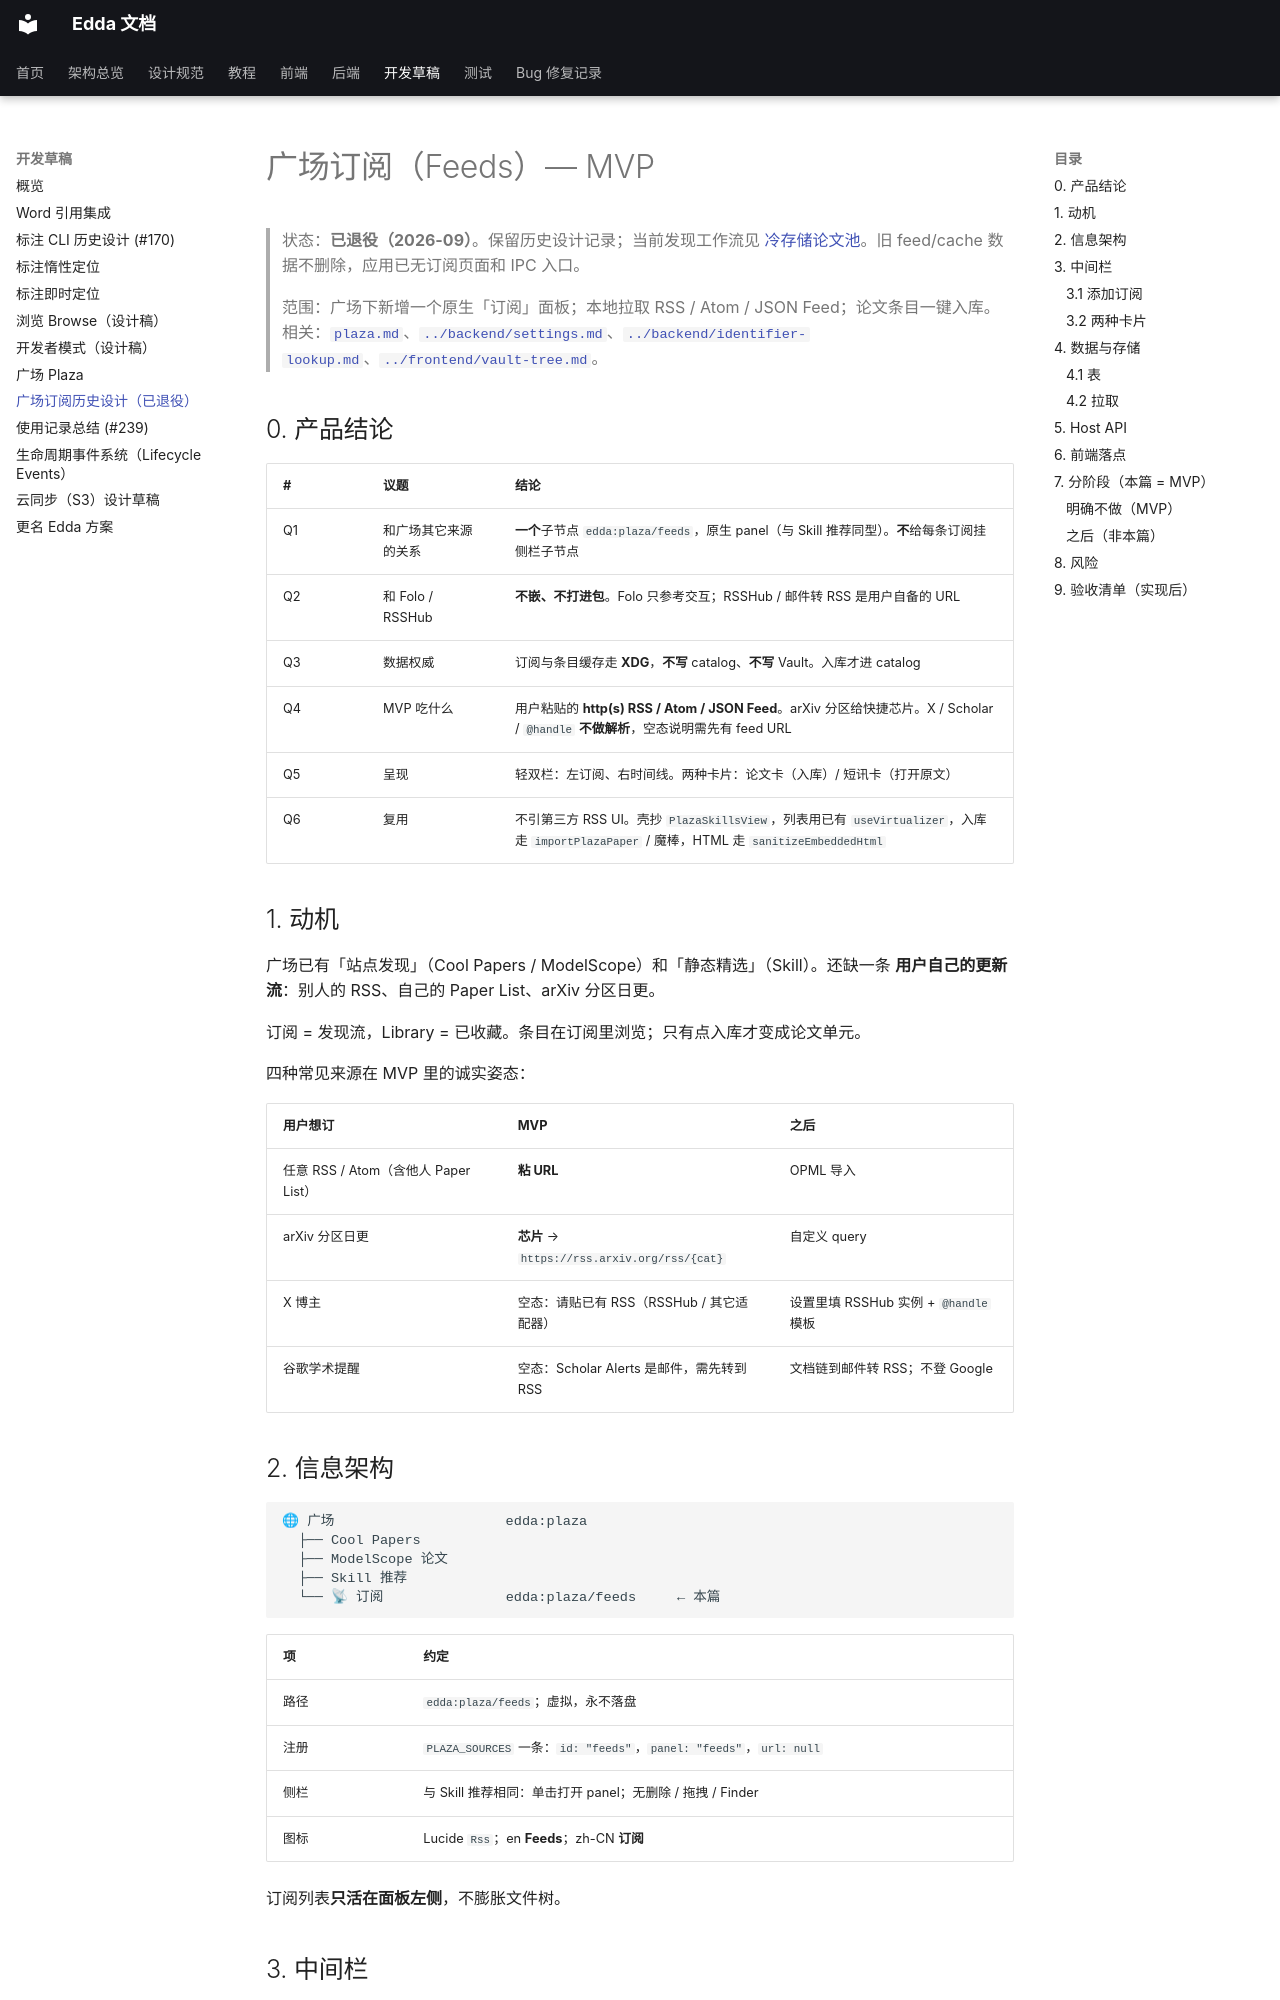

repository: Becomingw/Margin-Next · page: development/plaza-feeds/index.html · generator: mkdocs

# 广场订阅（Feeds）— MVP

> 状态：**已退役（2026-09）**。保留历史设计记录；当前发现工作流见 [冷存储论文池](../backend/paper-pool.md)。旧 feed/cache 数据不删除，应用已无订阅页面和 IPC 入口。

> 范围：广场下新增一个原生「订阅」面板；本地拉取 RSS / Atom / JSON Feed；论文条目一键入库。  
> 相关：[`plaza.md`](plaza.md)、[`../backend/settings.md`](../backend/settings.md)、[`../backend/identifier-lookup.md`](../backend/identifier-lookup.md)、[`../frontend/vault-tree.md`](../frontend/vault-tree.md)。

## 0. 产品结论

| # | 议题 | 结论 |
|---|---|---|
| Q1 | 和广场其它来源的关系 | **一个**子节点 `edda:plaza/feeds`，原生 panel（与 Skill 推荐同型）。**不**给每条订阅挂侧栏子节点 |
| Q2 | 和 Folo / RSSHub | **不嵌、不打进包**。Folo 只参考交互；RSSHub / 邮件转 RSS 是用户自备的 URL |
| Q3 | 数据权威 | 订阅与条目缓存走 **XDG**，**不写** catalog、**不写** Vault。入库才进 catalog |
| Q4 | MVP 吃什么 | 用户粘贴的 **http(s) RSS / Atom / JSON Feed**。arXiv 分区给快捷芯片。X / Scholar / `@handle` **不做解析**，空态说明需先有 feed URL |
| Q5 | 呈现 | 轻双栏：左订阅、右时间线。两种卡片：论文卡（入库）/ 短讯卡（打开原文） |
| Q6 | 复用 | 不引第三方 RSS UI。壳抄 `PlazaSkillsView`，列表用已有 `useVirtualizer`，入库走 `importPlazaPaper` / 魔棒，HTML 走 `sanitizeEmbeddedHtml` |

## 1. 动机

广场已有「站点发现」（Cool Papers / ModelScope）和「静态精选」（Skill）。还缺一条 **用户自己的更新流**：别人的 RSS、自己的 Paper List、arXiv 分区日更。

订阅 = 发现流，Library = 已收藏。条目在订阅里浏览；只有点入库才变成论文单元。

四种常见来源在 MVP 里的诚实姿态：

| 用户想订 | MVP | 之后 |
|---|---|---|
| 任意 RSS / Atom（含他人 Paper List） | **粘 URL** | OPML 导入 |
| arXiv 分区日更 | **芯片** → `https://rss.arxiv.org/rss/{cat}` | 自定义 query |
| X 博主 | 空态：请贴已有 RSS（RSSHub / 其它适配器） | 设置里填 RSSHub 实例 + `@handle` 模板 |
| 谷歌学术提醒 | 空态：Scholar Alerts 是邮件，需先转到 RSS | 文档链到邮件转 RSS；不登 Google |

## 2. 信息架构

```
🌐 广场                     edda:plaza
  ├── Cool Papers
  ├── ModelScope 论文
  ├── Skill 推荐
  └── 📡 订阅               edda:plaza/feeds     ← 本篇
```

| 项 | 约定 |
|---|---|
| 路径 | `edda:plaza/feeds`；虚拟，永不落盘 |
| 注册 | `PLAZA_SOURCES` 一条：`id: "feeds"`，`panel: "feeds"`，`url: null` |
| 侧栏 | 与 Skill 推荐相同：单击打开 panel；无删除 / 拖拽 / Finder |
| 图标 | Lucide `Rss`；en **Feeds**；zh-CN **订阅** |

订阅列表**只活在面板左侧**，不膨胀文件树。
